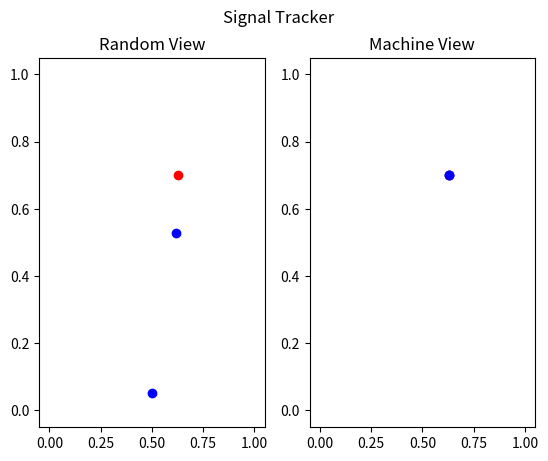

Write Python code to recreate this figure.
import matplotlib.pyplot as plt
import numpy as np

Goal = np.random.randint(0, 100, size=(1, 2)) / 100
X_goal, y_goal = Goal[0][0], Goal[0][1]

R = np.random.randint(0, 100, size=(4, 2)) / 100
R1X, R1y = R[0]
R2X, R2y = R[1]

def distance(x1, y1, x2, y2):
    return np.sqrt((x2 - x1) ** 2 + (y2 - y1) ** 2)

def update_positions(R1X, R1y, R2X, R2y, X_goal, y_goal):
    dist = distance(R1X, R1y, X_goal, y_goal)
    if dist > 0:
        step_size = min(0.01, dist)
        R1X += step_size * (X_goal - R1X) / dist
        R1y += step_size * (y_goal - R1y) / dist

    dist = distance(R2X, R2y, X_goal, y_goal)
    if dist > 0:
        step_size = min(0.01, dist)
        R2X += step_size * (X_goal - R2X) / dist
        R2y += step_size * (y_goal - R2y) / dist

    return R1X, R1y, R2X, R2y

def update_positions_random(R1X, R1y, R2X, R2y):
    R1X += (np.random.rand() - 0.5) * 0.05
    R1y += (np.random.rand() - 0.5) * 0.05

    R2X += (np.random.rand() - 0.5) * 0.05
    R2y += (np.random.rand() - 0.5) * 0.05

    return R1X, R1y, R2X, R2y

iterations = 100

fig, (ax1, ax2) = plt.subplots(1, 2)
fig.suptitle('Signal Tracker')

ax1.scatter(X_goal, y_goal, color='red', label='Goal')
R1X_random = R1X.copy()
R1y_random = R1y.copy()
R2X_random = R2X.copy()
R2y_random = R2y.copy()

for _ in range(iterations):
    R1X, R1y, R2X, R2y = update_positions(R1X, R1y, R2X, R2y, X_goal, y_goal)

    R1X_random, R1y_random, R2X_random, R2y_random = update_positions_random(R1X_random, R1y_random,
                                                                          R2X_random, R2y_random)

    ax2.clear()
    ax2.scatter(X_goal, y_goal, color='red', label='Goal')
    ax2.scatter(R1X, R1y, color='blue', label='Targeting Rescuer')
    ax2.scatter(R2X, R2y, color='blue', label='Targeting Rescuer')

    ax2.set_xlim(-0.05, 1.05)
    ax2.set_ylim(-0.05, 1.05)

    ax2.set_title("Machine View")

    ax1.clear()
    ax1.scatter(X_goal, y_goal, color='red', label='Goal')
    ax1.scatter(R1X_random, R1y_random, color='blue', label='Random Rescuer')
    ax1.scatter(R2X_random, R2y_random, color='blue', label='Random Rescuer')

    ax1.set_xlim(-0.05, 1.05)
    ax1.set_ylim(-0.05, 1.05)

    ax1.set_title("Random View")
    
    plt.pause(0.001)

plt.show()